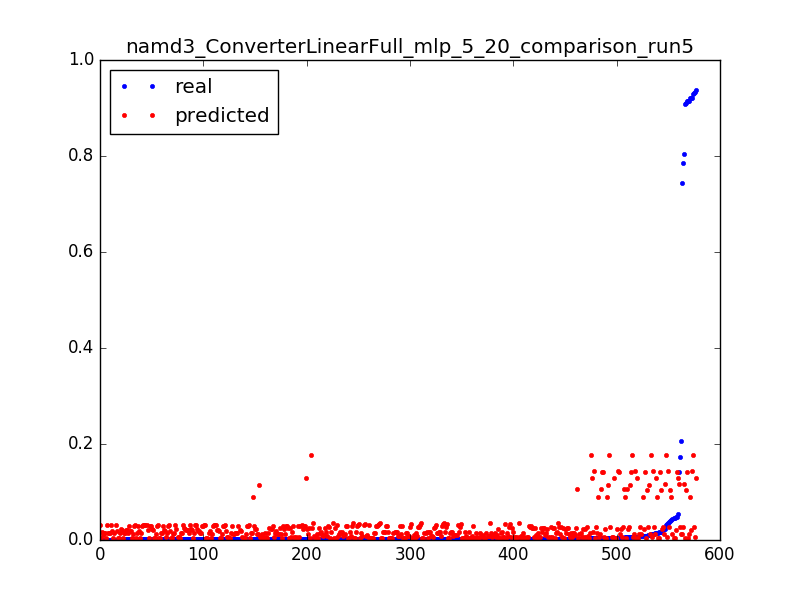

Data behind this chart, as committed beside it:
0.9284712114655862, 0.176385755154, 0.0031847133757961785
0.03095, 0.1764, 0.006369
0.01154, 0.1765, 0.009554
0.006438, 0.1766, 0.01274
0.004235, 0.1766, 0.01592
0.003239, 0.1767, 0.01911
0.001692, 0.1767, 0.02229
0.9365, 0.1283, 0.003185
0.05514, 0.1283, 0.006369
0.01476, 0.1283, 0.009554
0.007277, 0.1284, 0.01274
0.004458, 0.1284, 0.01592
0.003252, 0.1284, 0.01911
0.001639, 0.1284, 0.02229
0.7858, 0.02766, 0.003185
0.1734, 0.02773, 0.006369
0.02191, 0.02779, 0.009554
0.01031, 0.02786, 0.01274
0.006071, 0.02793, 0.01592
0.004288, 0.02799, 0.01911
0.00316, 0.02806, 0.02229
0.002636, 0.02812, 0.02548
0.002413, 0.02819, 0.02866
0.002177, 0.02825, 0.03185
0.0016, 0.02832, 0.03503
0.002019, 0.02838, 0.03822
0.0024, 0.02845, 0.0414
0.00156, 0.02851, 0.04459
0.001587, 0.02858, 0.04777
0.001823, 0.02864, 0.05096
0.001324, 0.02871, 0.05414
0.001167, 0.02877, 0.05732
0.001626, 0.02884, 0.06051
0.001364, 0.0289, 0.06369
0.001351, 0.02897, 0.06688
0.001351, 0.02903, 0.07006
0.001337, 0.0291, 0.07325
0.001508, 0.02916, 0.07643
0.001298, 0.02923, 0.07962
0.001429, 0.02929, 0.0828
0.001311, 0.02936, 0.08599
0.001272, 0.02942, 0.08917
0.001167, 0.02949, 0.09236
0.001495, 0.02955, 0.09554
0.001154, 0.02962, 0.09873
0.001311, 0.02968, 0.1019
0.001141, 0.02975, 0.1051
0.001193, 0.02981, 0.1083
0.001272, 0.02988, 0.1115
0.00118, 0.02994, 0.1146
0.001128, 0.03001, 0.1178
0.001206, 0.03007, 0.121
0.001482, 0.03014, 0.1242
0.001115, 0.0302, 0.1274
0.001233, 0.03027, 0.1306
0.000931, 0.03033, 0.1338
0.0016, 0.0304, 0.1369
0.001246, 0.03046, 0.1401
0.001272, 0.03053, 0.1433
0.001298, 0.03059, 0.1465
0.001154, 0.03066, 0.1497
... 517 more rows
